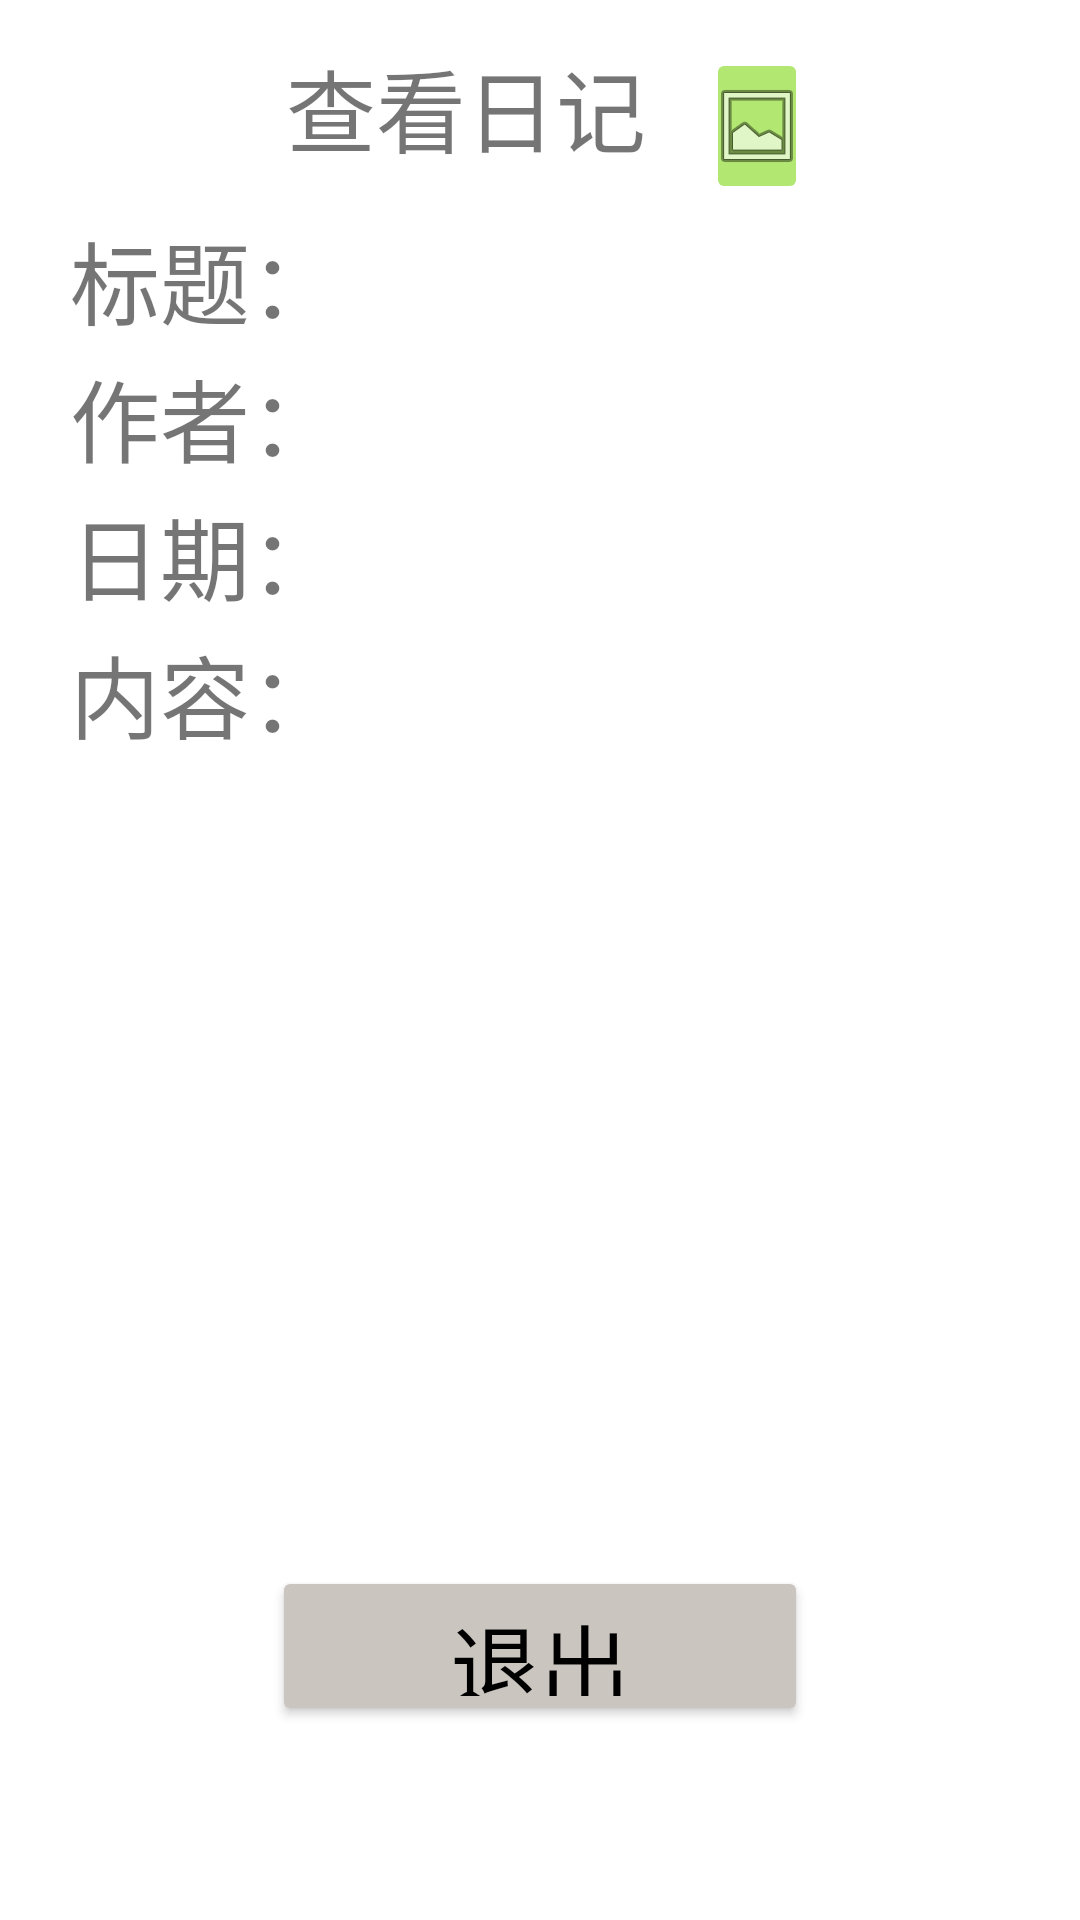

Produce the Android XML layout that renders to this screen, including the resource entries it uses.
<!-- AndroidManifest.xml: application theme Theme.DiaryOfZhaoxi -->
<!-- res/layout/activity_edit_diary.xml -->
<?xml version="1.0" encoding="utf-8"?>
<LinearLayout xmlns:android="http://schemas.android.com/apk/res/android"
    xmlns:app="http://schemas.android.com/apk/res-auto"
    android:orientation="vertical"
    android:layout_width="match_parent"
    android:layout_height="match_parent"
    android:weightSum="18">


    <LinearLayout
        android:layout_width="match_parent"
        android:layout_height="0dp"
        android:layout_weight="2"
        android:orientation="horizontal"
        android:weightSum="3">

        <TextView
            android:layout_width="0dp"
            android:layout_height="match_parent"
            android:layout_weight="1.9"
            android:gravity="center|right"
            android:text="查看日记"
            android:textSize="30sp" />

        <ImageButton
            android:id="@+id/showpicture"
            android:layout_width="0dp"
            android:layout_height="wrap_content"
            android:layout_marginLeft="20dp"
            android:layout_marginTop="16dp"
            android:layout_weight="0.3"
            android:gravity="center"
            android:src="@android:drawable/ic_menu_gallery"
            app:backgroundTint="#B2E872"
            app:rippleColor="@color/white" />
    </LinearLayout>

    <LinearLayout
        android:layout_width="match_parent"
        android:layout_height="0dp"
        android:layout_weight="1.3"
        android:orientation="horizontal"
        android:weightSum="3">

        <TextView
            android:layout_width="0dp"
            android:layout_height="wrap_content"
            android:layout_weight="1"
            android:text="标题："
            android:textSize="30sp"
            android:gravity="center_vertical|right"/>

        <EditText
            android:id="@+id/edit_title"
            android:layout_width="0dp"
            android:layout_height="wrap_content"
            android:layout_marginRight="60px"
            android:layout_weight="2"
            android:gravity="left|top"
            android:textColor="#000000"
            android:textSize="30sp"
            android:enabled="false"
            android:maxLength="8"
            android:background="@drawable/edit_background"/>
    </LinearLayout>
    <LinearLayout
        android:layout_width="match_parent"
        android:layout_height="0dp"
        android:layout_weight="1.3"
        android:orientation="horizontal"
        android:weightSum="3">

        <TextView
            android:layout_width="0dp"
            android:layout_height="wrap_content"
            android:layout_weight="1"
            android:text="作者："
            android:textSize="30sp"
            android:gravity="center_vertical|right"/>

        <EditText
            android:id="@+id/edit_author"
            android:layout_width="0dp"
            android:layout_height="wrap_content"
            android:layout_marginRight="60px"
            android:layout_weight="2"
            android:gravity="left|top"
            android:textColor="#000000"
            android:textSize="30sp"
            android:maxLength="8"
            android:enabled="false"
            android:background="@drawable/edit_background"/>
    </LinearLayout>
    <LinearLayout
        android:layout_width="match_parent"
        android:layout_height="0dp"
        android:layout_weight="1.3"
        android:orientation="horizontal"
        android:weightSum="3">

        <TextView
            android:layout_width="0dp"
            android:layout_height="wrap_content"
            android:layout_weight="1"
            android:text="日期："
            android:textSize="30sp"
            android:gravity="center_vertical|right"/>

        <EditText
            android:id="@+id/edit_date"
            android:layout_width="0dp"
            android:layout_height="wrap_content"
            android:layout_marginRight="60px"
            android:layout_weight="2"
            android:gravity="left|top"
            android:textColor="#000000"
            android:maxLength="10"
            android:textSize="30sp"
            android:enabled="false"
            android:background="@drawable/edit_background"/>
    </LinearLayout>
    <LinearLayout
        android:layout_width="match_parent"
        android:layout_height="0dp"
        android:layout_weight="1.3"
        android:orientation="horizontal"
        android:weightSum="3">

        <TextView
            android:layout_height="wrap_content"
            android:layout_weight="1"
            android:text="内容："
            android:textSize="30sp"
            android:gravity="center_vertical|right"
            android:layout_width="0dp"
            android:layout_marginRight="60px"/>

    </LinearLayout>
    <LinearLayout
        android:layout_width="match_parent"
        android:layout_height="0dp"
        android:layout_weight="6"
        android:orientation="horizontal"
        android:weightSum="3">

        <EditText
            android:id="@+id/edit_content"
            android:layout_width="0dp"
            android:layout_height="wrap_content"
            android:layout_marginLeft="110px"
            android:layout_weight="2.83"
            android:background="@drawable/edit_background"
            android:gravity="left|top"
            android:textColor="#000000"
            android:maxLength="100"
            android:textSize="30sp"
            android:enabled="false"
            android:minLines="7"/>

    </LinearLayout>
    <LinearLayout
        android:layout_width="match_parent"
        android:layout_height="0dp"
        android:layout_weight="1.5"
        android:orientation="horizontal"
        android:weightSum="3">
    </LinearLayout>
    <LinearLayout
        android:layout_width="match_parent"
        android:layout_height="0dp"
        android:layout_weight="1.5"
        android:gravity="center"
        android:orientation="horizontal"
        android:weightSum="3">

        <Button
            android:id="@+id/queren"
            android:layout_width="wrap_content"
            android:layout_height="wrap_content"
            android:layout_marginLeft="150px"
            android:layout_weight="1"
            android:gravity="center"
            android:minLines="7"
            android:text="确认"
            android:textColor="#000000"
            android:textSize="30sp"
            android:visibility="gone"
            app:backgroundTint="#CAC5BF" />

        <Button
            android:id="@+id/quxiao"
            android:layout_width="wrap_content"
            android:layout_height="wrap_content"
            android:layout_marginLeft="150px"
            android:layout_weight="1"
            android:gravity="center"
            android:minLines="7"
            android:text="取消"
            android:textColor="#000000"
            android:textSize="30sp"
            android:visibility="gone"
            app:backgroundTint="#CAC5BF" />

        <Button
            android:id="@+id/tuichu"
            android:layout_width="wrap_content"
            android:layout_height="wrap_content"
            android:layout_weight="1"
            android:gravity="center|center_vertical"
            android:minLines="7"
            android:text="退出"
            android:textColor="#000000"
            android:textSize="30sp"
            app:backgroundTint="#CAC5BF" />

    </LinearLayout>


</LinearLayout>
<!-- resources referenced by this layout -->
<resources>
  <style name="Theme.DiaryOfZhaoxi" parent="Theme.MaterialComponents.DayNight.DarkActionBar">
          
          <item name="colorPrimary">@color/purple_500</item>
          <item name="colorPrimaryVariant">@color/purple_700</item>
          <item name="colorOnPrimary">@color/white</item>
          
          <item name="colorSecondary">@color/teal_200</item>
          <item name="colorSecondaryVariant">@color/teal_700</item>
          <item name="colorOnSecondary">@color/black</item>
          
          <item name="android:statusBarColor" tools:targetApi="l">?attr/colorPrimaryVariant</item>
          
      </style>
  <!-- not gathered from this repository: default colours our renderer supplied (Android Studio template values) -->
  <color name="purple_500">#FF6200EE</color>
  <color name="purple_700">#FF3700B3</color>
  <color name="teal_200">#FF03DAC5</color>
  <color name="teal_700">#FF018786</color>
  <color name="black">#FF000000</color>
  <color name="white">#FFFFFFFF</color>
</resources>
